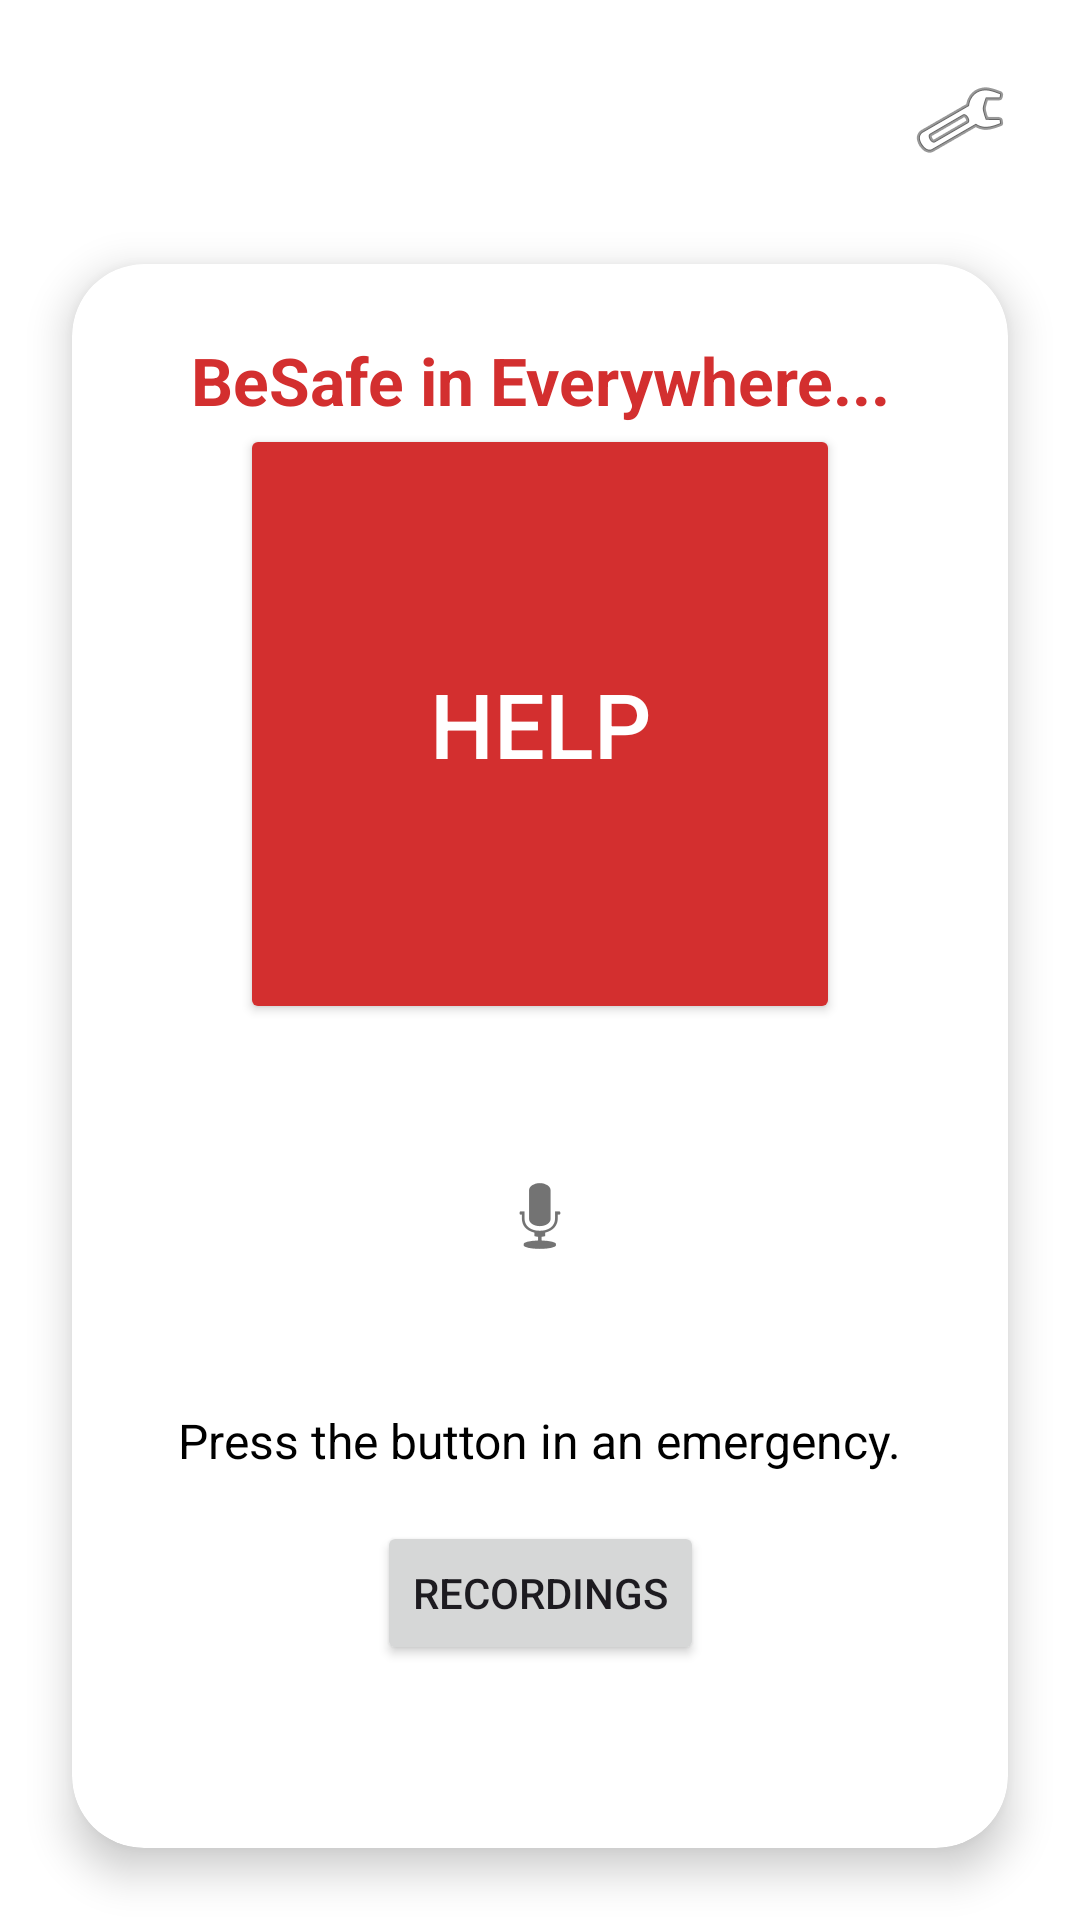

Reconstruct the res/layout file that produces this screen, plus the resources it refers to.
<!-- AndroidManifest.xml: application theme Theme.MyPanicApp -->
<!-- res/layout/activity_main.xml -->
<?xml version="1.0" encoding="utf-8"?>
<androidx.constraintlayout.widget.ConstraintLayout
    xmlns:android="http://schemas.android.com/apk/res/android"
    xmlns:app="http://schemas.android.com/apk/res-auto"
    xmlns:tools="http://schemas.android.com/tools"
    android:layout_width="match_parent"
    android:layout_height="match_parent"
    android:background="#FFFFFF"
    tools:context=".MainActivity">

    <ImageButton
        android:id="@+id/settingsButton"
        android:layout_width="48dp"
        android:layout_height="48dp"
        android:background="@android:color/transparent"
        android:contentDescription="Settings"
        android:src="@android:drawable/ic_menu_preferences"
        app:layout_constraintTop_toTopOf="parent"
        app:layout_constraintEnd_toEndOf="parent"
        android:layout_margin="16dp" />

    <androidx.cardview.widget.CardView
        android:id="@+id/mainCard"
        android:layout_width="0dp"
        android:layout_height="0dp"
        app:cardCornerRadius="24dp"
        app:cardElevation="8dp"
        app:cardBackgroundColor="#FFFFFF"
        app:layout_constraintTop_toBottomOf="@id/settingsButton"
        app:layout_constraintBottom_toBottomOf="parent"
        app:layout_constraintStart_toStartOf="parent"
        app:layout_constraintEnd_toEndOf="parent"
        android:layout_margin="24dp"
        android:layout_marginTop="16dp">

        <androidx.constraintlayout.widget.ConstraintLayout
            android:layout_width="match_parent"
            android:layout_height="match_parent"
            android:padding="24dp">

            <TextView
                android:id="@+id/appTitle"
                android:layout_width="wrap_content"
                android:layout_height="wrap_content"
                android:text="BeSafe in Everywhere..."
                android:textSize="22sp"
                android:textStyle="bold"
                android:textColor="#D32F2F"
                app:layout_constraintTop_toTopOf="parent"
                app:layout_constraintStart_toStartOf="parent"
                app:layout_constraintEnd_toEndOf="parent"
                android:layout_marginBottom="16dp" />

            <Button
                android:id="@+id/panicButton"
                android:layout_width="200dp"
                android:layout_height="200dp"
                android:text="Help"
                android:backgroundTint="#D32F2F"
                android:textColor="#FFFFFF"
                android:textSize="30sp"
                app:layout_constraintTop_toBottomOf="@id/appTitle"
                app:layout_constraintStart_toStartOf="parent"
                app:layout_constraintEnd_toEndOf="parent" />

            <ImageButton
                android:id="@+id/micButton"
                android:layout_width="80dp"
                android:layout_height="80dp"
                android:src="@android:drawable/ic_btn_speak_now"
                android:background="@android:color/transparent"
                android:contentDescription="Voice Panic"
                app:layout_constraintTop_toBottomOf="@id/panicButton"
                app:layout_constraintStart_toStartOf="parent"
                app:layout_constraintEnd_toEndOf="parent"
                android:layout_marginTop="24dp" />

            <TextView
                android:id="@+id/statusText"
                android:layout_width="wrap_content"
                android:layout_height="wrap_content"
                android:layout_marginTop="24dp"
                android:text="Press the button in an emergency."
                android:textSize="16sp"
                android:textColor="#000000"
                app:layout_constraintEnd_toEndOf="parent"
                app:layout_constraintStart_toStartOf="parent"
                app:layout_constraintTop_toBottomOf="@+id/micButton" />

            <Button
                android:id="@+id/recordingsButton"
                android:layout_width="wrap_content"
                android:layout_height="wrap_content"
                android:text="Recordings"
                app:layout_constraintTop_toBottomOf="@id/statusText"
                app:layout_constraintStart_toStartOf="parent"
                app:layout_constraintEnd_toEndOf="parent"
                android:layout_marginTop="16dp" />

        </androidx.constraintlayout.widget.ConstraintLayout>
    </androidx.cardview.widget.CardView>

</androidx.constraintlayout.widget.ConstraintLayout>
<!-- resources referenced by this layout -->
<resources>
  <style name="Theme.MyPanicApp" parent="Base.Theme.MyPanicApp" />
  <style name="Base.Theme.MyPanicApp" parent="Theme.Material3.DayNight.NoActionBar">
          
          
      </style>
</resources>
